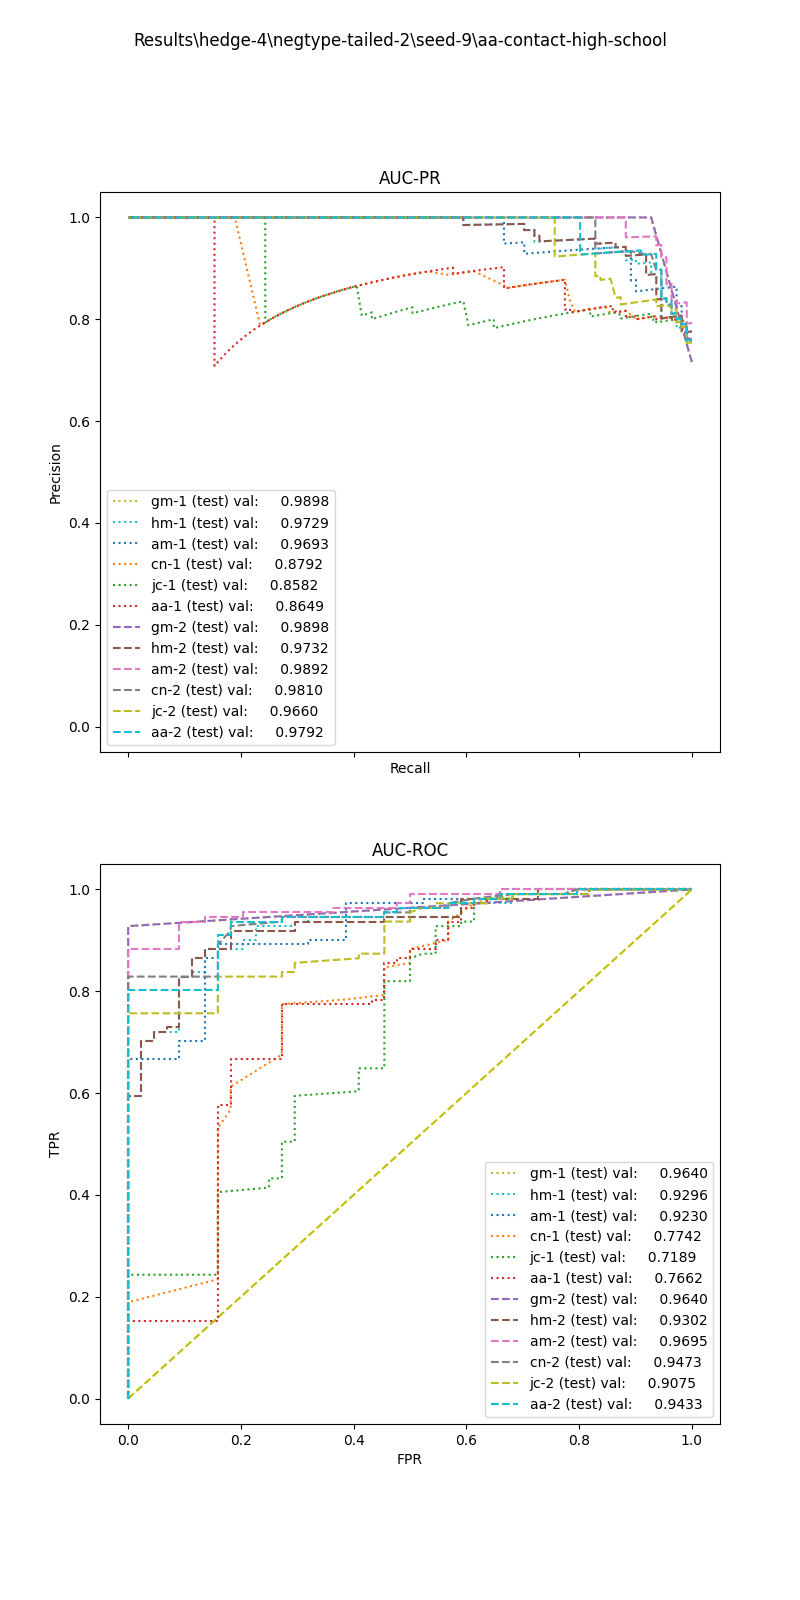

Values plotted in this chart, from the file beside it:
, input_dim1, pred_dim1, input_dim2, pred_dim2, input_dim3, pred_dim3, label
0, 8.31, 1.0, 1.202, 1.0, , , 1.0
1, 7.225, 1.0, 1.497, 1.0, , , 1.0
2, 9.439, 1.0, 0.2836, 1.0, , , 1.0
3, 4.719, 1.0, 1.866, 1.0, , , 1.0
4, 8.308, 1.0, 1.156, 1.0, , , 1.0
5, 10.28, 1.0, 0.9924, 1.0, , , 1.0
6, 7.837, 1.0, 1.757, 1.0, , , 1.0
7, 9.432, 1.0, 0.0, 1.0, , , 1.0
8, 2.16, 0.0, 2.722, 1.0, , , 1.0
9, 10.91, 1.0, 0.0, 1.0, , , 1.0
10, 9.173, 1.0, 0.3789, 1.0, , , 1.0
11, 3.247, 1.0, 0.4809, 1.0, , , 1.0
12, 8.84, 1.0, 1.63, 1.0, , , 1.0
13, 9.639, 1.0, 1.542, 1.0, , , 1.0
14, 5.448, 1.0, 1.705, 1.0, , , 1.0
15, 8.595, 1.0, 1.483, 1.0, , , 1.0
16, 3.998, 1.0, 2.241, 1.0, , , 1.0
17, 7.674, 1.0, 0.0, 1.0, , , 1.0
18, 8.734, 1.0, 1.585, 1.0, , , 1.0
19, 7.537, 1.0, 0.9924, 1.0, , , 1.0
20, 6.377, 1.0, 0.4024, 1.0, , , 1.0
21, 9.432, 1.0, 0.0, 1.0, , , 1.0
22, 8.73, 1.0, 0.9618, 1.0, , , 1.0
23, 5.829, 1.0, 0.8044, 1.0, , , 1.0
24, 2.799, 1.0, 0.0, 0.0, , , 1.0
25, 1.546, 0.0, 0.0, 0.0, , , 1.0
26, 9.044, 1.0, 2.238, 1.0, , , 1.0
27, 8.526, 1.0, 1.597, 1.0, , , 1.0
28, 9.885, 1.0, 1.124, 1.0, , , 1.0
29, 8.567, 1.0, 1.729, 1.0, , , 1.0
30, 10.27, 1.0, 0.7213, 1.0, , , 1.0
31, 2.464, 0.0, 0.8833, 1.0, , , 1.0
32, 2.383, 0.0, 1.734, 1.0, , , 1.0
33, 9.162, 1.0, 0.0, 1.0, , , 1.0
34, 8.166, 1.0, 0.0, 1.0, , , 1.0
35, 7.46, 1.0, 0.4024, 1.0, , , 1.0
36, 7.406, 1.0, 1.553, 1.0, , , 1.0
37, 8.595, 1.0, 1.581, 1.0, , , 1.0
38, 4.359, 1.0, 0.0, 0.0, , , 1.0
39, 4.493, 1.0, 0.9605, 1.0, , , 1.0
40, 7.287, 1.0, 0.0, 1.0, , , 1.0
41, 2.041, 0.0, 0.0, 0.0, , , 1.0
42, 9.666, 1.0, 0.0, 1.0, , , 1.0
43, 7.593, 1.0, 0.0, 1.0, , , 1.0
44, 8.78, 1.0, 1.835, 1.0, , , 1.0
45, 5.83, 1.0, 0.5581, 1.0, , , 1.0
46, 6.24, 1.0, 0.9618, 1.0, , , 1.0
47, 7.148, 1.0, 1.915, 1.0, , , 1.0
48, 1.612, 0.0, 1.039, 1.0, , , 1.0
49, 7.315, 1.0, 1.585, 1.0, , , 1.0
50, 6.915, 1.0, 0.0, 1.0, , , 1.0
51, 6.132, 1.0, 0.0, 1.0, , , 1.0
52, 4.493, 1.0, 0.7803, 1.0, , , 1.0
53, 5.119, 1.0, 1.876, 1.0, , , 1.0
54, 6.152, 1.0, 1.958, 1.0, , , 1.0
55, 2.078, 0.0, 1.802, 1.0, , , 1.0
56, 7.098, 1.0, 1.908, 1.0, , , 1.0
57, 6.814, 1.0, 1.834, 1.0, , , 1.0
58, 9.428, 1.0, 1.489, 1.0, , , 1.0
59, 5.712, 1.0, 0.4343, 1.0, , , 1.0
... 95 more rows
